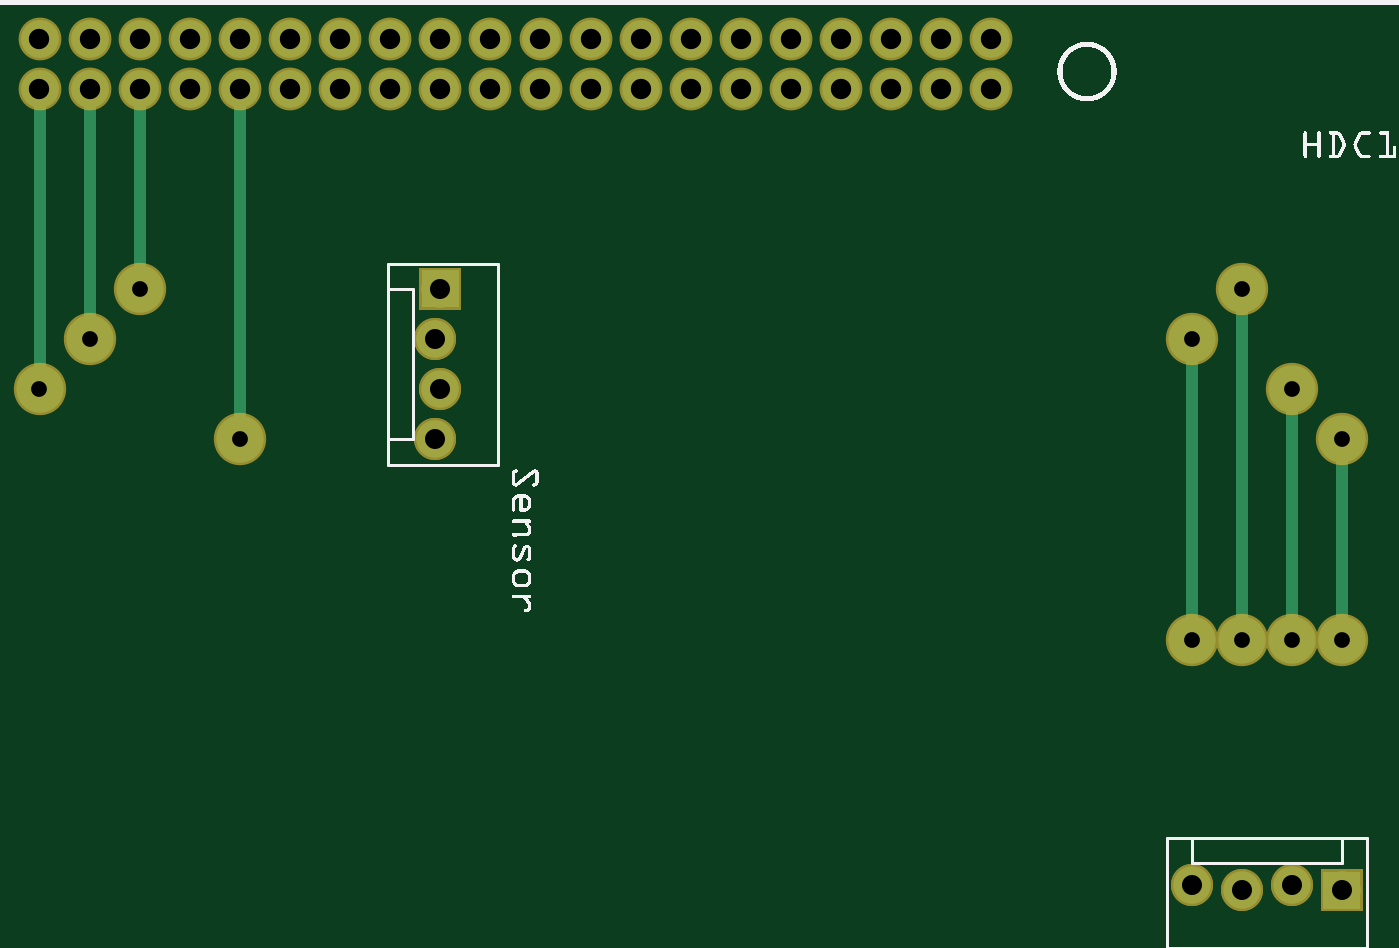
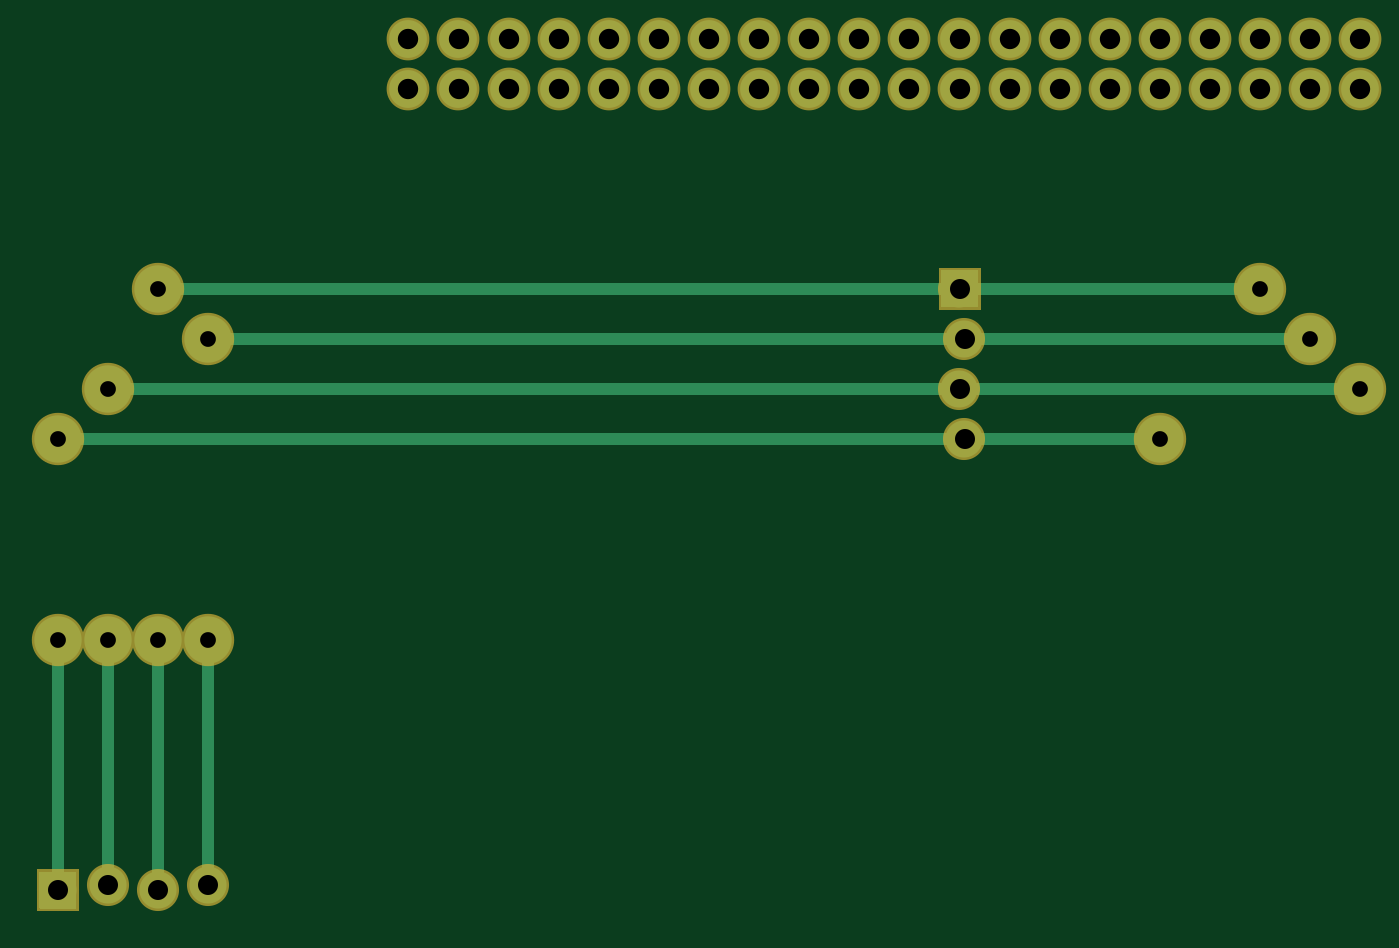
Circuit board: 6 layer files. Board 67.0 x 44.1 mm.
- bottom_copper: DucNguyen_HDC1008_copperBottom.gbl (8264 bytes)
- top_copper: DucNguyen_HDC1008_copperTop.gtl (8240 bytes)
- drill: DucNguyen_HDC1008_drill.txt (1046 bytes)
- bottom_mask: DucNguyen_HDC1008_maskBottom.gbs (7830 bytes)
- top_mask: DucNguyen_HDC1008_maskTop.gts (7946 bytes)
- top_silk: DucNguyen_HDC1008_silkTop.gto (117951 bytes)

=== bottom_copper: DucNguyen_HDC1008_copperBottom.gbl (8264 bytes, source omitted) ===
=== top_copper: DucNguyen_HDC1008_copperTop.gtl (8240 bytes, source omitted) ===
=== drill: DucNguyen_HDC1008_drill.txt ===
; NON-PLATED HOLES START AT T1
; THROUGH (PLATED) HOLES START AT T100
M48
INCH
T100C0.040000
T101C0.031496
T102C0.040639
%
T100
X011328Y015122
X027428Y004122
X026428Y004222
X011428Y014122
X029428Y004122
X011428Y016122
X011328Y013122
X028428Y004222
T101
X028428Y009122
X005428Y016122
X007428Y013122
X029428Y009122
X004428Y015122
X028428Y014122
X029428Y013122
X003428Y014122
X026428Y015122
X027428Y009122
X027428Y016122
X026428Y009122
T102
X009428Y021122
X008428Y020122
X022428Y021122
X018428Y020122
X020428Y020122
X017428Y021122
X019428Y020122
X004428Y020122
X022428Y020122
X009428Y020122
X003428Y020122
X005428Y021122
X007428Y020122
X020428Y021122
X012428Y021122
X021428Y021122
X006428Y021122
X008428Y021122
X005428Y020122
X012428Y020122
X013428Y021122
X006428Y020122
X003428Y021122
X017428Y020122
X007428Y021122
X010428Y021122
X010428Y020122
X004428Y021122
X016428Y021122
X021428Y020122
X014428Y020122
X019428Y021122
X014428Y021122
X018428Y021122
X011428Y020122
X015428Y020122
X016428Y020122
X013428Y020122
X011428Y021122
X015428Y021122
T00
M30

=== bottom_mask: DucNguyen_HDC1008_maskBottom.gbs (7830 bytes, source omitted) ===
=== top_mask: DucNguyen_HDC1008_maskTop.gts (7946 bytes, source omitted) ===
=== top_silk: DucNguyen_HDC1008_silkTop.gto (117951 bytes, source omitted) ===
